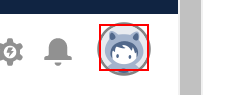
Task: Application specific reusable componets
Workflow: Logout

Step 1: click on the element in window 'Home | Salesforce' (chrome.exe)

Step 2: On Element Appear 'Log Out' on the link 'Log Out' in window 'Home | Salesforce' (chrome.exe) (no picture)

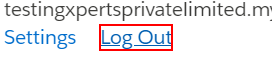
Step 3: click on the link 'Log Out' in window 'Home | Salesforce' (chrome.exe)
